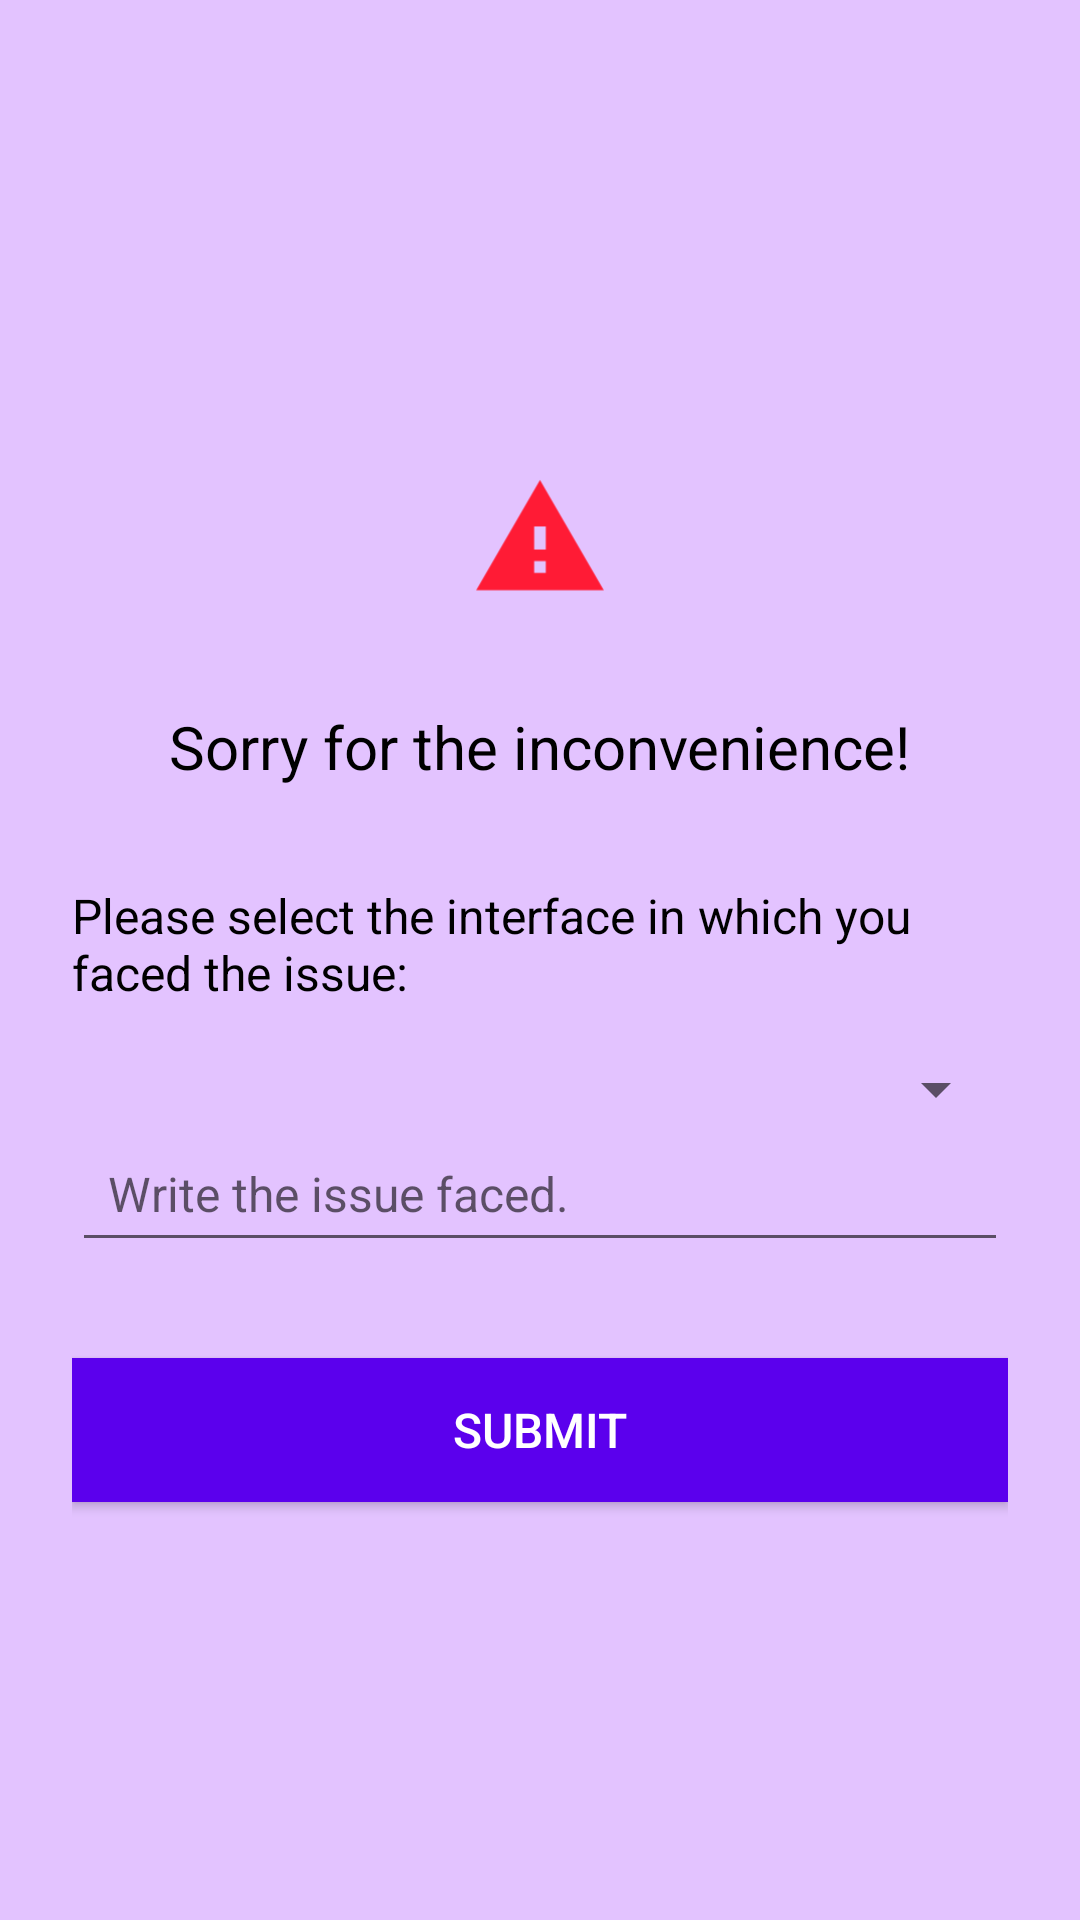

Here is an Android app screen rendered from its layout file. Give the layout XML and the strings, colors and styles it references.
<!-- AndroidManifest.xml: application theme Theme.Quizz -->
<!-- res/layout/activity_report.xml -->
<?xml version="1.0" encoding="utf-8"?>
<LinearLayout xmlns:android="http://schemas.android.com/apk/res/android"
    xmlns:app="http://schemas.android.com/apk/res-auto"
    xmlns:tools="http://schemas.android.com/tools"
    android:layout_width="match_parent"
    android:layout_height="match_parent"
    android:orientation="vertical"
    android:gravity="center"
    android:padding="24dp"
    android:background="#E3C3FF"
    tools:context=".ReportActivity"
    android:id="@+id/reportXml">

    <ImageView
        android:layout_width="80dp"
        android:layout_height="80dp"
        android:src="@drawable/alert"
        android:contentDescription="Error Icon"
        android:scaleType="centerCrop"/>

    <TextView
        android:layout_width="wrap_content"
        android:layout_height="wrap_content"
        android:text="Sorry for the inconvenience!"
        android:textSize="20sp"
        android:textColor="@color/black"
        android:layout_marginTop="16dp"/>

    <TextView
        android:id="@+id/txtView"
        android:layout_width="match_parent"
        android:layout_height="wrap_content"
        android:text="Please select the interface in which you faced the issue:"
        android:textSize="16sp"
        android:textColor="@color/black"
        android:layout_marginTop="32dp"/>

    <Spinner
        android:id="@+id/spinner"
        android:layout_width="match_parent"
        android:layout_height="wrap_content"
        android:layout_marginTop="16dp"
        android:textSize="16sp"
        android:textColor="@color/black"
        android:padding="12dp"
        android:spinnerMode="dropdown"
        android:popupBackground="@color/white" />

    <EditText
        android:id="@+id/etInput"
        android:layout_width="match_parent"
        android:layout_height="wrap_content"
        android:padding="12dp"
        android:hint="Write the issue faced."
        android:textColor="@color/teal_200"
        android:textSize="16sp"
        android:inputType="text"/>

    <Button
        android:id="@+id/btnSubmit"
        android:layout_width="match_parent"
        android:layout_height="wrap_content"
        android:text="Submit"
        android:textSize="16sp"
        android:textColor="@color/white"
        android:background="#5B00ED"
        android:padding="12dp"
        android:layout_marginTop="32dp"/>

</LinearLayout>
<!-- resources referenced by this layout -->
<resources>
  <!-- drawable alert (drawable) -->
  <vector xmlns:android="http://schemas.android.com/apk/res/android"
      android:width="108dp"
      android:height="108dp"
      android:viewportWidth="108"
      android:viewportHeight="108"
      android:tint="#FF1B35">
    <group android:scaleX="2.61"
        android:scaleY="2.61"
        android:translateX="22.68"
        android:translateY="22.68">
      <path
          android:fillColor="@android:color/white"
          android:pathData="M1,21h22L12,2 1,21zM13,18h-2v-2h2v2zM13,14h-2v-4h2v4z"/>
    </group>
  </vector>
  <style name="Theme.Quizz" parent="Theme.MaterialComponents.DayNight.DarkActionBar">
          
          <item name="colorPrimary">@color/purple_500</item>
          <item name="colorPrimaryVariant">@color/purple_700</item>
          <item name="colorOnPrimary">@color/white</item>
          
          <item name="colorSecondary">@color/teal_200</item>
          <item name="colorSecondaryVariant">@color/teal_700</item>
          <item name="colorOnSecondary">@color/black</item>
          
          <item name="android:statusBarColor" tools:targetApi="l">?attr/colorPrimaryVariant</item>
          
      </style>
  <!-- not gathered from this repository: default colours our renderer supplied (Android Studio template values) -->
  <color name="purple_500">#FF6200EE</color>
  <color name="purple_700">#FF3700B3</color>
  <color name="teal_200">#FF03DAC5</color>
  <color name="teal_700">#FF018786</color>
  <color name="black">#FF000000</color>
  <color name="white">#FFFFFFFF</color>
</resources>
